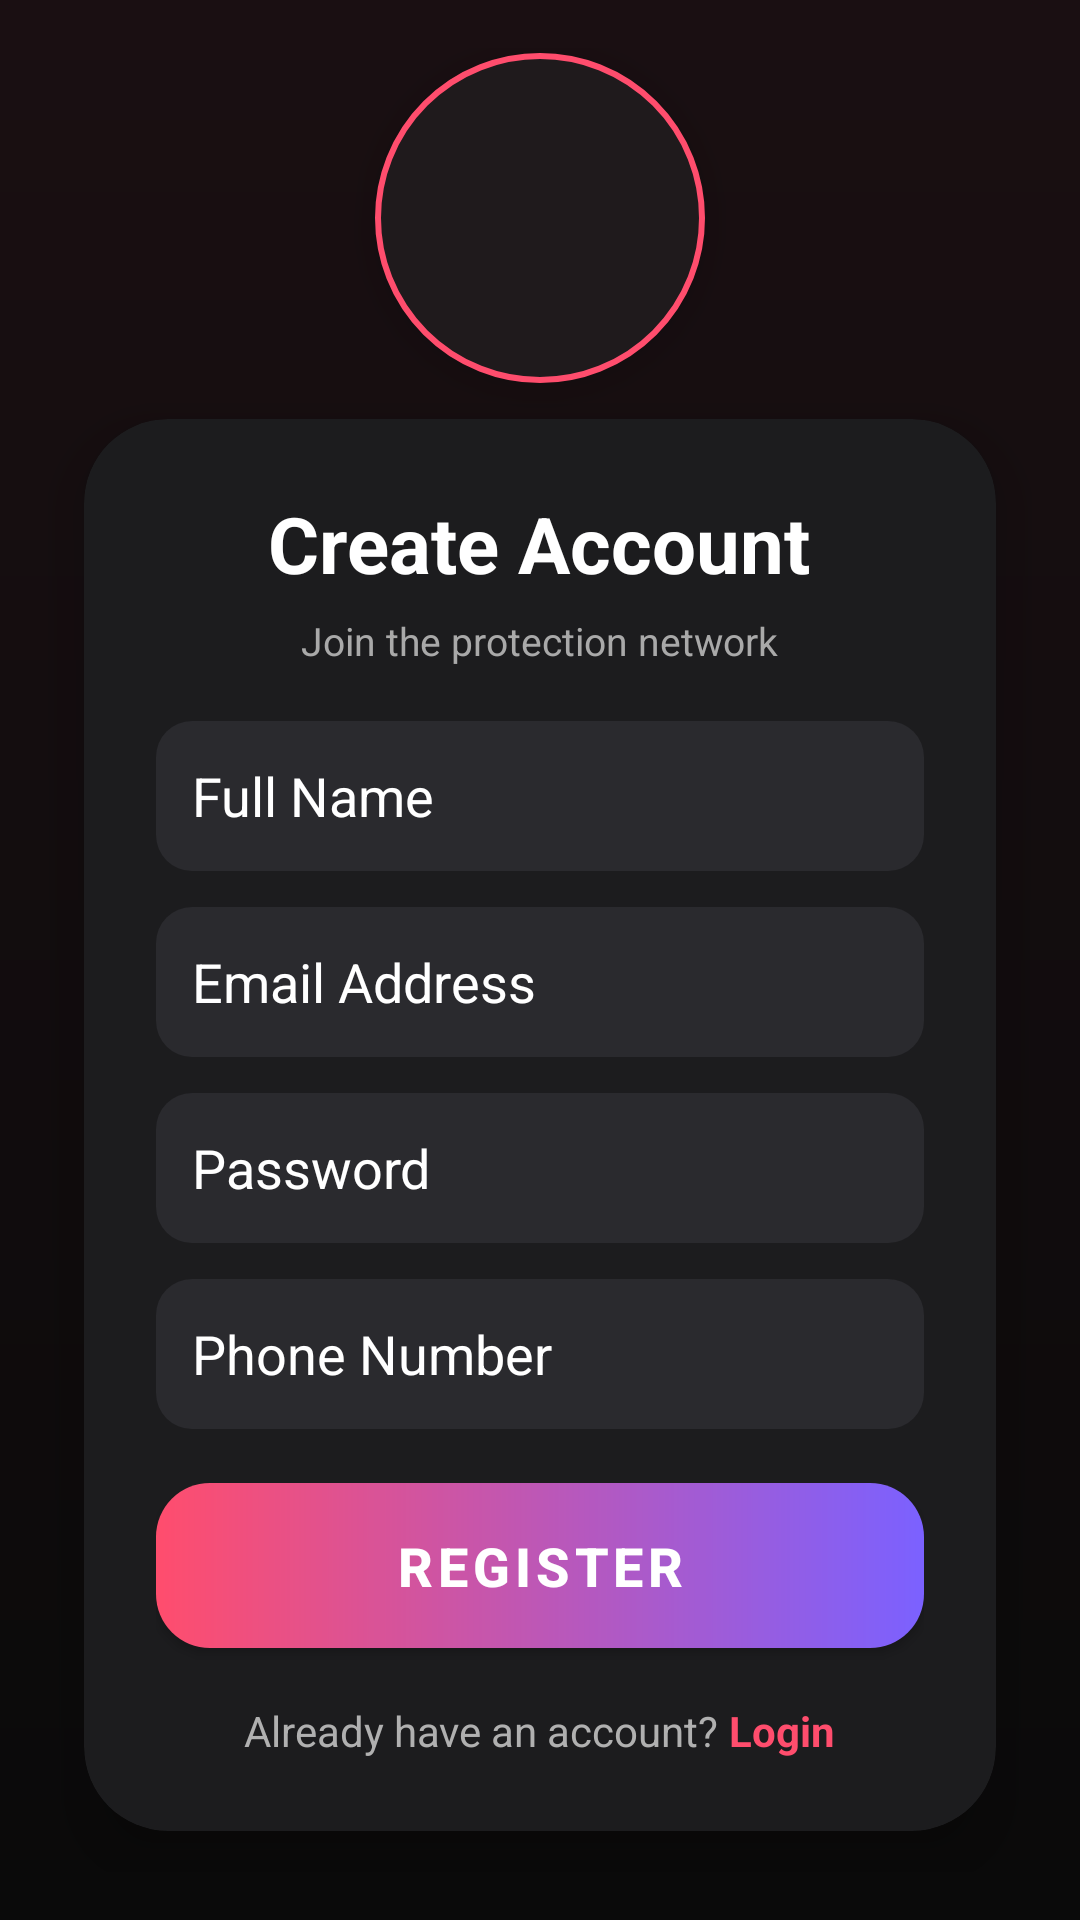

The Android layout XML behind this screen, and the referenced resources:
<!-- AndroidManifest.xml: application theme Theme.NariGuard -->
<!-- res/layout/activity_register.xml -->
<?xml version="1.0" encoding="utf-8"?>
<LinearLayout
    xmlns:android="http://schemas.android.com/apk/res/android"
    xmlns:app="http://schemas.android.com/apk/res-auto"
    android:layout_width="match_parent"
    android:layout_height="match_parent"
    android:background="@drawable/bg_login_dark"
    android:gravity="center"
    android:orientation="vertical"
    android:padding="16dp">


    <FrameLayout
        android:layout_width="110dp"
        android:layout_height="110dp"
        android:background="@drawable/bg_logo_circle"
        android:elevation="8dp">

        <ImageView
            android:layout_width="55dp"
            android:layout_height="55dp"
            android:layout_gravity="center"
            android:src="@drawable/shield"
            app:tint="#FF4D6D" />
    </FrameLayout>


    <androidx.cardview.widget.CardView
        android:layout_width="match_parent"
        android:layout_height="wrap_content"
        android:layout_margin="12dp"
        android:layout_marginTop="24dp"
        app:cardCornerRadius="28dp"
        app:cardElevation="12dp"
        app:cardBackgroundColor="#1C1C1E">

        <LinearLayout
            android:layout_width="match_parent"
            android:layout_height="wrap_content"
            android:orientation="vertical"
            android:padding="24dp">


            <TextView
                android:layout_width="wrap_content"
                android:layout_height="wrap_content"
                android:text="Create Account"
                android:textSize="26sp"
                android:textStyle="bold"
                android:textColor="#FFFFFF"
                android:layout_gravity="center"
                android:paddingBottom="6dp" />

            <TextView
                android:layout_width="wrap_content"
                android:layout_height="wrap_content"
                android:text="Join the protection network"
                android:textSize="13sp"
                android:textColor="#A9A9A9"
                android:layout_gravity="center"
                android:layout_marginBottom="18dp"/>


            <EditText
                android:id="@+id/name"
                android:layout_width="match_parent"
                android:layout_height="50dp"
                android:hint="Full Name"
                android:textColorHint="@color/white"
                android:padding="12dp"
                android:textColor="#FFFFFF"

                android:background="@drawable/input_bg"/>


            <EditText
                android:id="@+id/email"
                android:layout_width="match_parent"
                android:layout_height="50dp"
                android:textColorHint="@color/white"
                android:layout_marginTop="12dp"
                android:hint="Email Address"
                android:padding="12dp"
                android:textColor="#FFFFFF"

                android:background="@drawable/input_bg"/>


            <EditText
                android:id="@+id/password"
                android:layout_width="match_parent"
                android:layout_height="50dp"
                android:layout_marginTop="12dp"
                android:textColorHint="@color/white"
                android:hint="Password"
                android:padding="12dp"
                android:textColor="#FFFFFF"

                android:background="@drawable/input_bg"
                android:inputType="textPassword"/>

            
            <EditText
                android:id="@+id/phone"
                android:layout_width="match_parent"
                android:layout_height="50dp"
                android:layout_marginTop="12dp"
                android:textColorHint="@color/white"
                android:hint="Phone Number"
                android:padding="12dp"
                android:textColor="#FFFFFF"

                android:background="@drawable/input_bg"
                android:inputType="phone"/>


            <com.google.android.material.button.MaterialButton
                android:id="@+id/registerBtn"
                android:layout_width="match_parent"
                android:layout_height="55dp"
                android:layout_marginTop="18dp"
                android:text="REGISTER"
                android:textStyle="bold"
                android:textSize="18sp"
                android:textColor="#FFFFFF"
                android:background="@drawable/btn_gradient"
                app:backgroundTint="@null"
                app:cornerRadius="16dp"/>


            <LinearLayout
                android:layout_width="wrap_content"
                android:layout_height="wrap_content"
                android:layout_gravity="center"
                android:orientation="horizontal"
                android:layout_marginTop="18dp">

                <TextView
                    android:layout_width="wrap_content"
                    android:layout_height="wrap_content"
                    android:text="Already have an account? "
                    android:textColor="#B0B0B0"/>

                <TextView
                    android:id="@+id/loginText"
                    android:layout_width="wrap_content"
                    android:layout_height="wrap_content"
                    android:text="Login"
                    android:textColor="#FF4D6D"
                    android:textStyle="bold"/>
            </LinearLayout>

        </LinearLayout>
    </androidx.cardview.widget.CardView>

</LinearLayout>
<!-- resources referenced by this layout -->
<resources>
  <color name="white">#FFFFFF</color>
  <!-- drawable bg_login_dark (drawable) -->
  <shape xmlns:android="http://schemas.android.com/apk/res/android">
      <gradient
          android:startColor="#1A0F12"
          android:endColor="#0A0A0A"
          android:angle="270"/>
  </shape>
  <!-- drawable bg_logo_circle (drawable) -->
  <shape xmlns:android="http://schemas.android.com/apk/res/android">
      <solid android:color="#1F1A1C"/>
      <corners android:radius="80dp"/>
      <stroke
          android:width="2dp"
          android:color="#FF4D6D"/>
  </shape>
  <!-- drawable btn_gradient (drawable) -->
  <shape xmlns:android="http://schemas.android.com/apk/res/android">
      <gradient
          android:startColor="#FF4D6D"
          android:endColor="#7B61FF"
          android:angle="0"/>
      <corners android:radius="18dp"/>
  </shape>
  <!-- drawable input_bg (drawable) -->
  <shape xmlns:android="http://schemas.android.com/apk/res/android">
      <solid android:color="#2A2A2E"/>
      <corners android:radius="12dp"/>
  </shape>
  <style name="Theme.NariGuard" parent="Theme.MaterialComponents.DayNight.NoActionBar">
  
  
          <item name="colorPrimary">@color/colorPrimary</item>
          <item name="colorPrimaryVariant">@color/colorPrimaryDark</item>
          <item name="colorOnPrimary">@color/white</item>
          <item name="colorSecondary">@color/colorAccent</item>
          <item name="colorOnSecondary">@color/black</item>
  
  
          <item name="android:windowFullscreen">true</item>
          <item name="android:windowTranslucentStatus">true</item>
  
  
          <item name="android:windowDrawsSystemBarBackgrounds">true</item>
  
      </style>
  <color name="colorPrimary">#C52BEA</color>
  <color name="colorPrimaryDark">#A11AC8</color>
  <color name="colorAccent">#C52BEA</color>
  <color name="black">#000000</color>
</resources>
